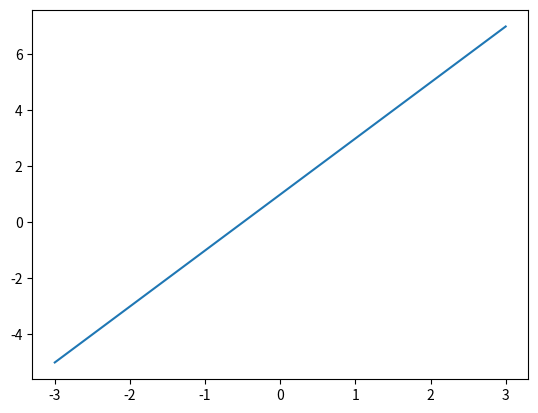
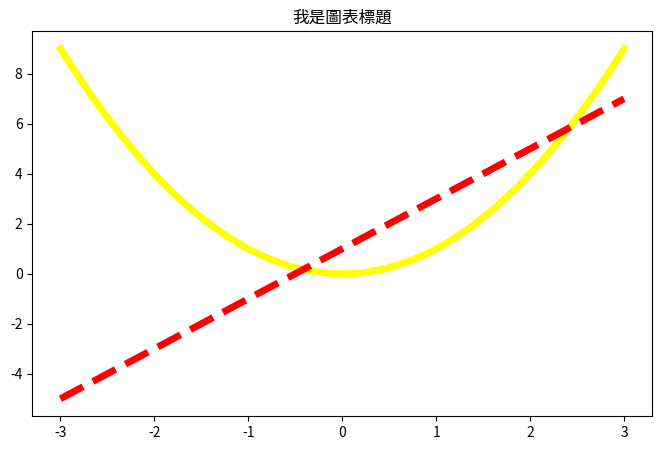

Here is the Python script that generated these plots, in order:
# 8/10
# numpy模組 (處理矩陣)
import pandas as pd
import matplotlib.pyplot as plt
import numpy as np
arrayA = np.array([1, 2, 3])
arrayB = np.array([[1, 2, 3],
                  [4, 5, 6]])
print("arrayA:\n", arrayA)
print()
print("arrayB:\n", arrayB)
print(arrayB.shape)     # shape (列y,行x)
# 新增陣列元素  axis代表方向
newArrayA = np.append(arrayA, [4, 5, 6])
print("newArrayA:\n", newArrayA)
newArrayB = np.append(arrayB, [[7, 8, 9]], axis=0)
print("newArrayB:\n", newArrayB)
newArrayC = np.append(arrayB, [[7], [8]], axis=1)
print("newArrayC:\n", newArrayC)
# 一維陣列插入元素
newArrayD = np.insert(arrayA, 0, [0])
print("newArrayD:\n", newArrayD)
# 二維陣列插入元素
newArrayE = np.insert(arrayB, 0, [[-2, -1, 0]], axis=0)
print("newArrayE:\n", newArrayE)
newArrayF = np.insert(arrayB, 0, [[0]], axis=1)
print("newArrayF:\n", newArrayF)
# 一維、二維陣列刪除元素
newArrayG = np.delete(arrayA, 0)
print("newArrayG:\n", newArrayG)
newArrayH = np.delete(arrayB, 0, axis=0)
print("newArrayH:\n", newArrayH)
newArrayI = np.delete(arrayB, 0, axis=1)
print("newArrayI:\n", newArrayI)
# 一維、二維陣列查詢元素
print(arrayA[0])
print(arrayB[1, 0])
# 一維、二維陣列取代元素
arrayA[0] = 7
print(arrayA)
arrayB[1, 2] = 7
print(arrayB)
# 快速製作陣列
a = np.arange(15).reshape(3, 5)
print(a)
print(a.ndim)               # 陣列維度數量
print(a.size)               # 陣列中元素總數量
print(type(a))              # 陣列的資料型別
print(a.dtype.name)         # 陣列中元素的資料型別
print(a.itemsize)           # 陣列各元素占多少位元組
print(a.size*a.itemsize)    # 陣列佔記憶體的空間有多少位元組
# matplot模組   (畫圖處理)
x = np.linspace(-3, 3, 50)   # 宣告一個一維陣列，元素值在-3~3之間共有50個點
y1 = 2*x+1
y2 = x**2
# y1的圖
plt.figure()                 # figure空白圖片
plt.plot(x, y1)
# 畫出有y1,y2的圖
plt.figure(figsize=(8, 5))  # 設定圖片寬和高，單位為英吋
plt.plot(x, y2, color="yellow", linewidth=5.0, linestyle="-")  # 畫y2的線
plt.plot(x, y1, color="red", linewidth=5.0, linestyle="--")    # 畫y1的線
plt.title('我是圖表標題')     # 設定圖表標題
plt.show()                   # 將兩張圖產生出來
spending_df = pd.DataFrame({
    "生活費": [8000, 7000],
    "娛樂費": [3000, 5000],
    "交通費": [1000, 1200]
})
spending_df.head()
# 新增一欄
spending_df["住宿費"] = [8000, 8000]
spending_df.head()
# 新增一列
spending_df.loc[2] = [7500, 4000, 1200, 8000]    # 使用.loc
spending_df.head()
# 改變df欄名稱
rename_attribute = {"生活費": "110年生活費", "娛樂費": "110年娛樂費",
                    "交通費": "110年交通費", "住宿費": "110年住宿費"}
spending_df = spending_df.rename(rename_attribute, axis=1)
spending_df.head()
# 改變df列名稱
rename_index = {0: "一月", 1: "二月", 2: "三月"}
spending_df = spending_df.rename(rename_index, axis=0)
spending_df.head()
# 儲存成csv檔
spending_df.to_csv("spending_df.csv")
# 使用遮罩(mask)查詢
mask1 = spending_df["110年生活費"] == 7000
spending_df[mask1]
mask2 = spending_df["110年交通費"] > 1000
spending_df[mask2]
# 使用遮罩(mask)查詢,包含兩個條件,需兩個條件都成立
spending_df[(mask1 & mask2)]
